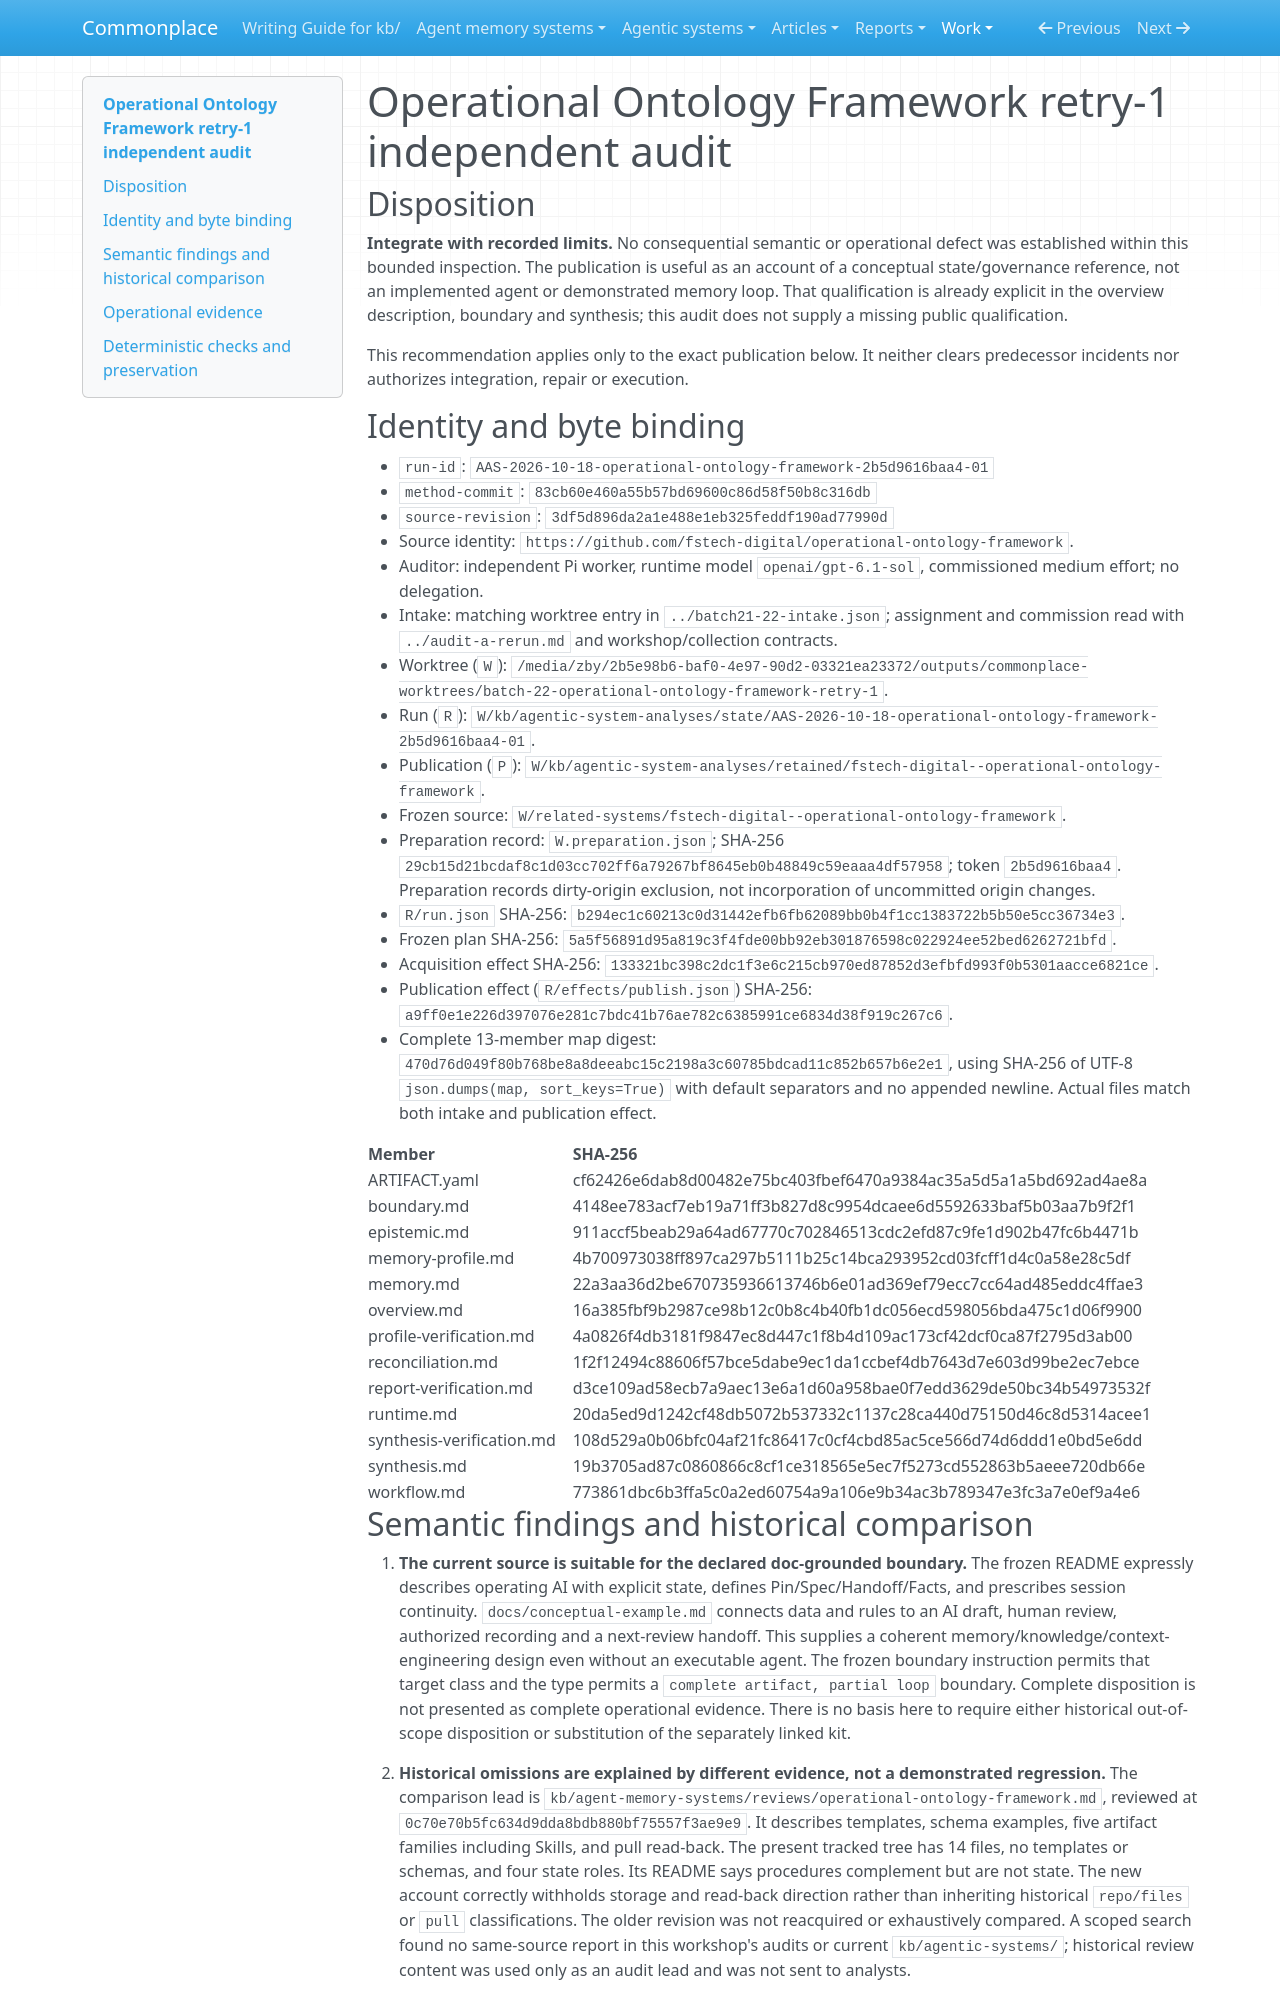

repository: zby/commonplace · page: work/agentic-system-completion/evidence/captured/audits/batch21-22-batch-22-operational-ontology-framework-retry-1/index.html · generator: mkdocs

# Operational Ontology Framework retry-1 independent audit

## Disposition

**Integrate with recorded limits.** No consequential semantic or operational defect was established within this bounded inspection. The publication is useful as an account of a conceptual state/governance reference, not an implemented agent or demonstrated memory loop. That qualification is already explicit in the overview description, boundary and synthesis; this audit does not supply a missing public qualification.

This recommendation applies only to the exact publication below. It neither clears predecessor incidents nor authorizes integration, repair or execution.

## Identity and byte binding

- `run-id`: `AAS-2026-10-18-operational-ontology-framework-2b5d9616baa4-01`
- `method-commit`: `83cb60e460a55b57bd69600c86d58f50b8c316db`
- `source-revision`: `3df5d896da2a1e488e1eb325feddf190ad77990d`
- Source identity: `https://github.com/fstech-digital/operational-ontology-framework`.
- Auditor: independent Pi worker, runtime model `openai/gpt-6.1-sol`, commissioned medium effort; no delegation.
- Intake: matching worktree entry in `../batch21-22-intake.json`; assignment and commission read with `../audit-a-rerun.md` and workshop/collection contracts.
- Worktree (`W`): `/media/zby/2b5e98b6-baf0-4e97-90d2-03321ea23372/outputs/commonplace-worktrees/batch-22-operational-ontology-framework-retry-1`.
- Run (`R`): `W/kb/agentic-system-analyses/state/AAS-2026-10-18-operational-ontology-framework-2b5d9616baa4-01`.
- Publication (`P`): `W/kb/agentic-system-analyses/retained/fstech-digital--operational-ontology-framework`.
- Frozen source: `W/related-systems/fstech-digital--operational-ontology-framework`.
- Preparation record: `W.preparation.json`; SHA-256 `29cb15d21bcdaf8c1d03cc702ff6a79267bf8645eb0b48849c59eaaa4df57958`; token `2b5d9616baa4`. Preparation records dirty-origin exclusion, not incorporation of uncommitted origin changes.
- `R/run.json` SHA-256: `b294ec1c60213c0d31442efb6fb62089bb0b4f1cc1383722b5b50e5cc36734e3`.
- Frozen plan SHA-256: `5a5f56891d95a819c3f4fde00bb92eb301876598c022924ee52bed6262721bfd`.
- Acquisition effect SHA-256: `133321bc398c2dc1f3e6c215cb970ed87852d3efbfd993f0b5301aacce6821ce`.
- Publication effect (`R/effects/publish.json`) SHA-256: `a9ff0e1e226d397076e281c7bdc41b76ae782c6385991ce6834d38f919c267c6`.
- Complete 13-member map digest: `470d76d049f80b768be8a8deeabc15c2198a3c60785bdcad11c852b657b6e2e1`, using SHA-256 of UTF-8 `json.dumps(map, sort_keys=True)` with default separators and no appended newline. Actual files match both intake and publication effect.

| Member | SHA-256 |
|---|---|
| ARTIFACT.yaml | cf62426e6dab8d00482e75bc403fbef6470a9384ac35a5d5a1a5bd692ad4ae8a |
| boundary.md | 4148ee783acf7eb19a71ff3b827d8c9954dcaee6d5592633baf5b03aa7b9f2f1 |
| epistemic.md | 911accf5beab29a64ad67770c702846513cdc2efd87c9fe1d902b47fc6b4471b |
| memory-profile.md | 4b700973038ff897ca297b5111b25c14bca293952cd03fcff1d4c0a58e28c5df |
| memory.md | 22a3aa36d2be670735936613746b6e01ad369ef79ecc7cc64ad485eddc4ffae3 |
| overview.md | 16a385fbf9b2987ce98b12c0b8c4b40fb1dc056ecd598056bda475c1d06f9900 |
| profile-verification.md | 4a0826f4db3181f9847ec8d447c1f8b4d109ac173cf42dcf0ca87f2795d3ab00 |
| reconciliation.md | 1f2f12494c88606f57bce5dabe9ec1da1ccbef4db7643d7e603d99be2ec7ebce |
| report-verification.md | d3ce109ad58ecb7a9aec13e6a1d60a958bae0f7edd3629de50bc34b54973532f |
| runtime.md | 20da5ed9d1242cf48db5072b537332c1137c28ca440d75150d46c8d5314acee1 |
| synthesis-verification.md | 108d529a0b06bfc04af21fc86417c0cf4cbd85ac5ce566d74d6ddd1e0bd5e6dd |
| synthesis.md | 19b3705ad87c0860866c8cf1ce318565e5ec7f5273cd552863b5aeee720db66e |
| workflow.md | 773861dbc6b3ffa5c0a2ed60754a9a106e9b34ac3b789347e3fc3a7e0ef9a4e6 |
